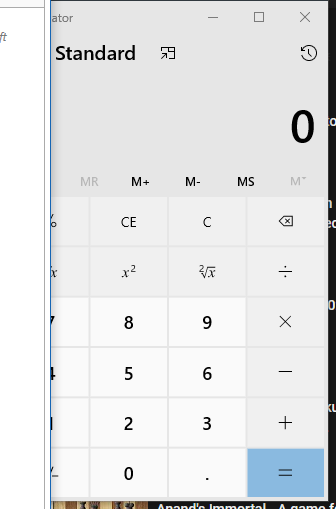
Task: Practicing publishing of a package
Workflow: ObjectRepActivities

Step 1: Calculator in window 'Calculator' (applicationframehost.exe)

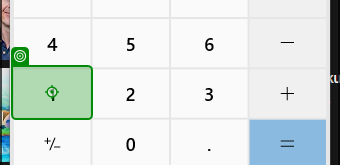
Step 2: click on the button 'One' in window 'Calculator' (applicationframehost.exe)
